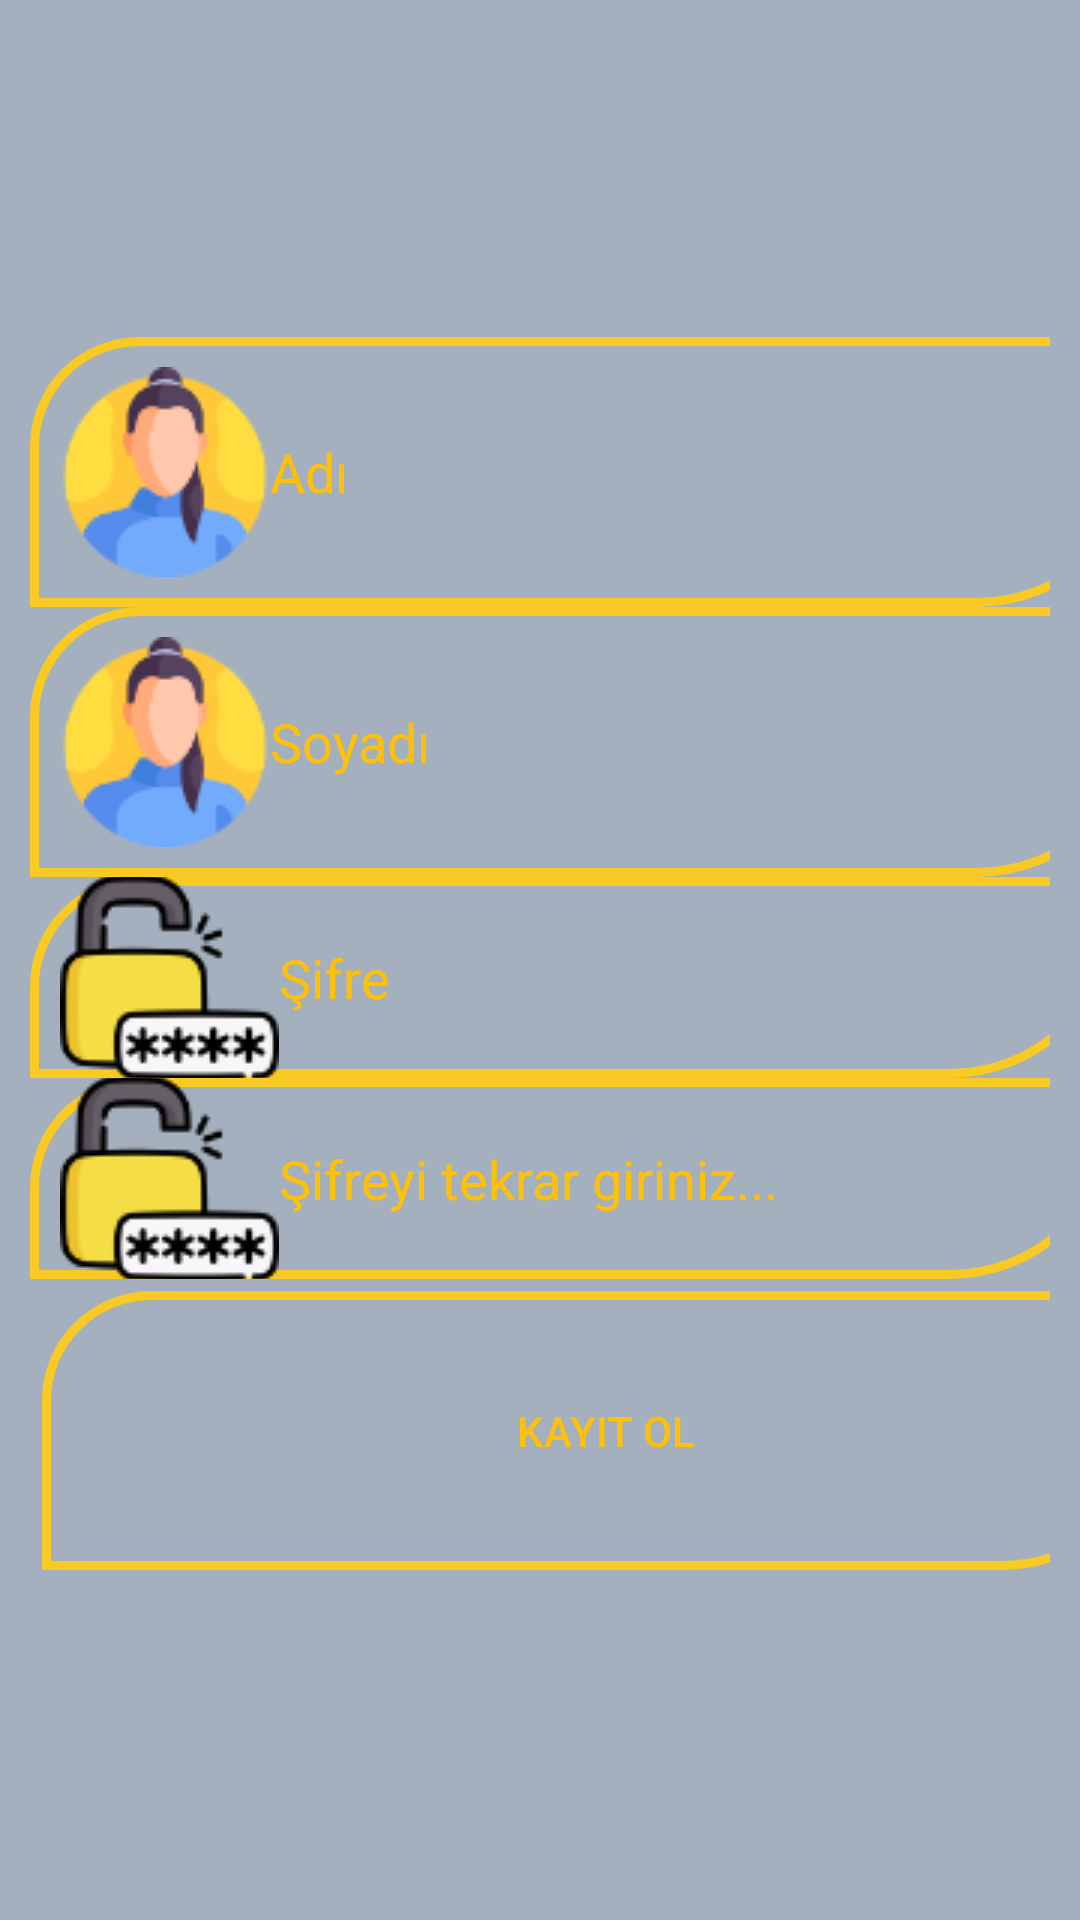

The Android layout XML behind this screen, and the referenced resources:
<!-- AndroidManifest.xml: application theme Theme.BitirmeProjesi1 -->
<!-- res/layout/activity_sign_up.xml -->
<?xml version="1.0" encoding="utf-8"?>
<RelativeLayout xmlns:android="http://schemas.android.com/apk/res/android"
    xmlns:app="http://schemas.android.com/apk/res-auto"
    android:background="#a4b0be"
    xmlns:tools="http://schemas.android.com/tools"
    android:layout_width="match_parent"

    android:layout_height="match_parent"
    tools:context=".MainActivity">
    <LinearLayout
        android:layout_width="match_parent"
        android:layout_height="wrap_content"
        android:layout_centerInParent="true"
        android:orientation="vertical"
        android:padding="10dp">


        <EditText
            android:id="@+id/etName"
            android:layout_width="372dp"
            android:layout_height="wrap_content"

            android:background="@drawable/back"
            android:drawableLeft="@drawable/woman"
            android:hint="@string/adı"
            android:imeOptions="actionSend|flagNoEnterAction"
            android:padding="10dp"
            android:textColorHint="#FFC107" />

        <EditText
            android:id="@+id/etSurname"
            android:layout_width="372dp"
            android:layout_height="wrap_content"

            android:background="@drawable/back"
            android:drawableLeft="@drawable/woman"
            android:hint="@string/soyadı"
            android:imeOptions="actionSend|flagNoEnterAction"
            android:padding="10dp"
            android:textColorHint="#FFC107" />


        <EditText
            android:id="@+id/etPass"
            android:layout_width="363dp"
            android:layout_height="67dp"


            android:background="@drawable/back"
            android:drawableLeft="@drawable/password"
            android:hint="@string/password"
            android:imeOptions="actionSend|flagNoEnterAction"
            android:padding="10dp"
            android:textColorHint="#FFC107" />
        <EditText
            android:id="@+id/etPassConfirm"
            android:layout_width="363dp"
            android:layout_height="67dp"


            android:background="@drawable/back"
            android:drawableLeft="@drawable/password"
            android:hint="@string/repassword"
            android:imeOptions="actionSend|flagNoEnterAction"
            android:padding="10dp"
            android:textColorHint="#FFC107" />



        <Button
            android:id="@+id/btnsignUp"
            android:layout_width="376dp"
            android:layout_height="93dp"

            android:layout_margin="4dp"
            android:textColor="#FFC107"


            android:background="@drawable/btnsignin"
            android:padding="10dp"
            android:text="@string/signin" />

    </LinearLayout>










</RelativeLayout>
<!-- resources referenced by this layout -->
<resources>
  <!-- drawable back (drawable) -->
  <?xml version="1.0" encoding="utf-8"?>
  <shape
      android:shape="rectangle"
      xmlns:android="http://schemas.android.com/apk/res/android">
      <stroke android:width="3dp" android:color="#f9ca24"/>
  
      <corners android:topLeftRadius="35dp"
  
  
          android:bottomRightRadius="55dp"/>
  
  </shape>
  <!-- drawable btnsignin (drawable) -->
  <?xml version="1.0" encoding="utf-8"?>
  <shape
      android:shape="rectangle"
  
      xmlns:android="http://schemas.android.com/apk/res/android">
  
      <stroke android:width="3dp" android:color="#f9ca24"/>
      <corners android:topLeftRadius="35dp"
          
  
          android:bottomRightRadius="55dp"/>
  
  </shape>
  <!-- drawable password: png bitmap (drawable, 5112 bytes) -->
  <!-- drawable woman: png bitmap (drawable, 4834 bytes) -->
  <string name="password">Şifre</string>
  <string name="repassword">Şifreyi tekrar giriniz...</string>
  <string name="signin">Kayıt Ol</string>
  <style name="Theme.BitirmeProjesi1" parent="Theme.MaterialComponents.DayNight.DarkActionBar">
          
          <item name="colorPrimary">@color/purple_500</item>
          <item name="colorPrimaryVariant">@color/purple_700</item>
          <item name="colorOnPrimary">@color/white</item>
          
          <item name="colorSecondary">@color/teal_200</item>
          <item name="colorSecondaryVariant">@color/teal_700</item>
          <item name="colorOnSecondary">@color/black</item>
          
          <item name="android:statusBarColor" tools:targetApi="l">?attr/colorPrimaryVariant</item>
          
      </style>
  <!-- not gathered from this repository: default colours our renderer supplied (Android Studio template values) -->
  <color name="purple_500">#FF6200EE</color>
  <color name="purple_700">#FF3700B3</color>
  <color name="teal_200">#FF03DAC5</color>
  <color name="teal_700">#FF018786</color>
  <color name="black">#FF000000</color>
  <color name="white">#FFFFFFFF</color>
</resources>
